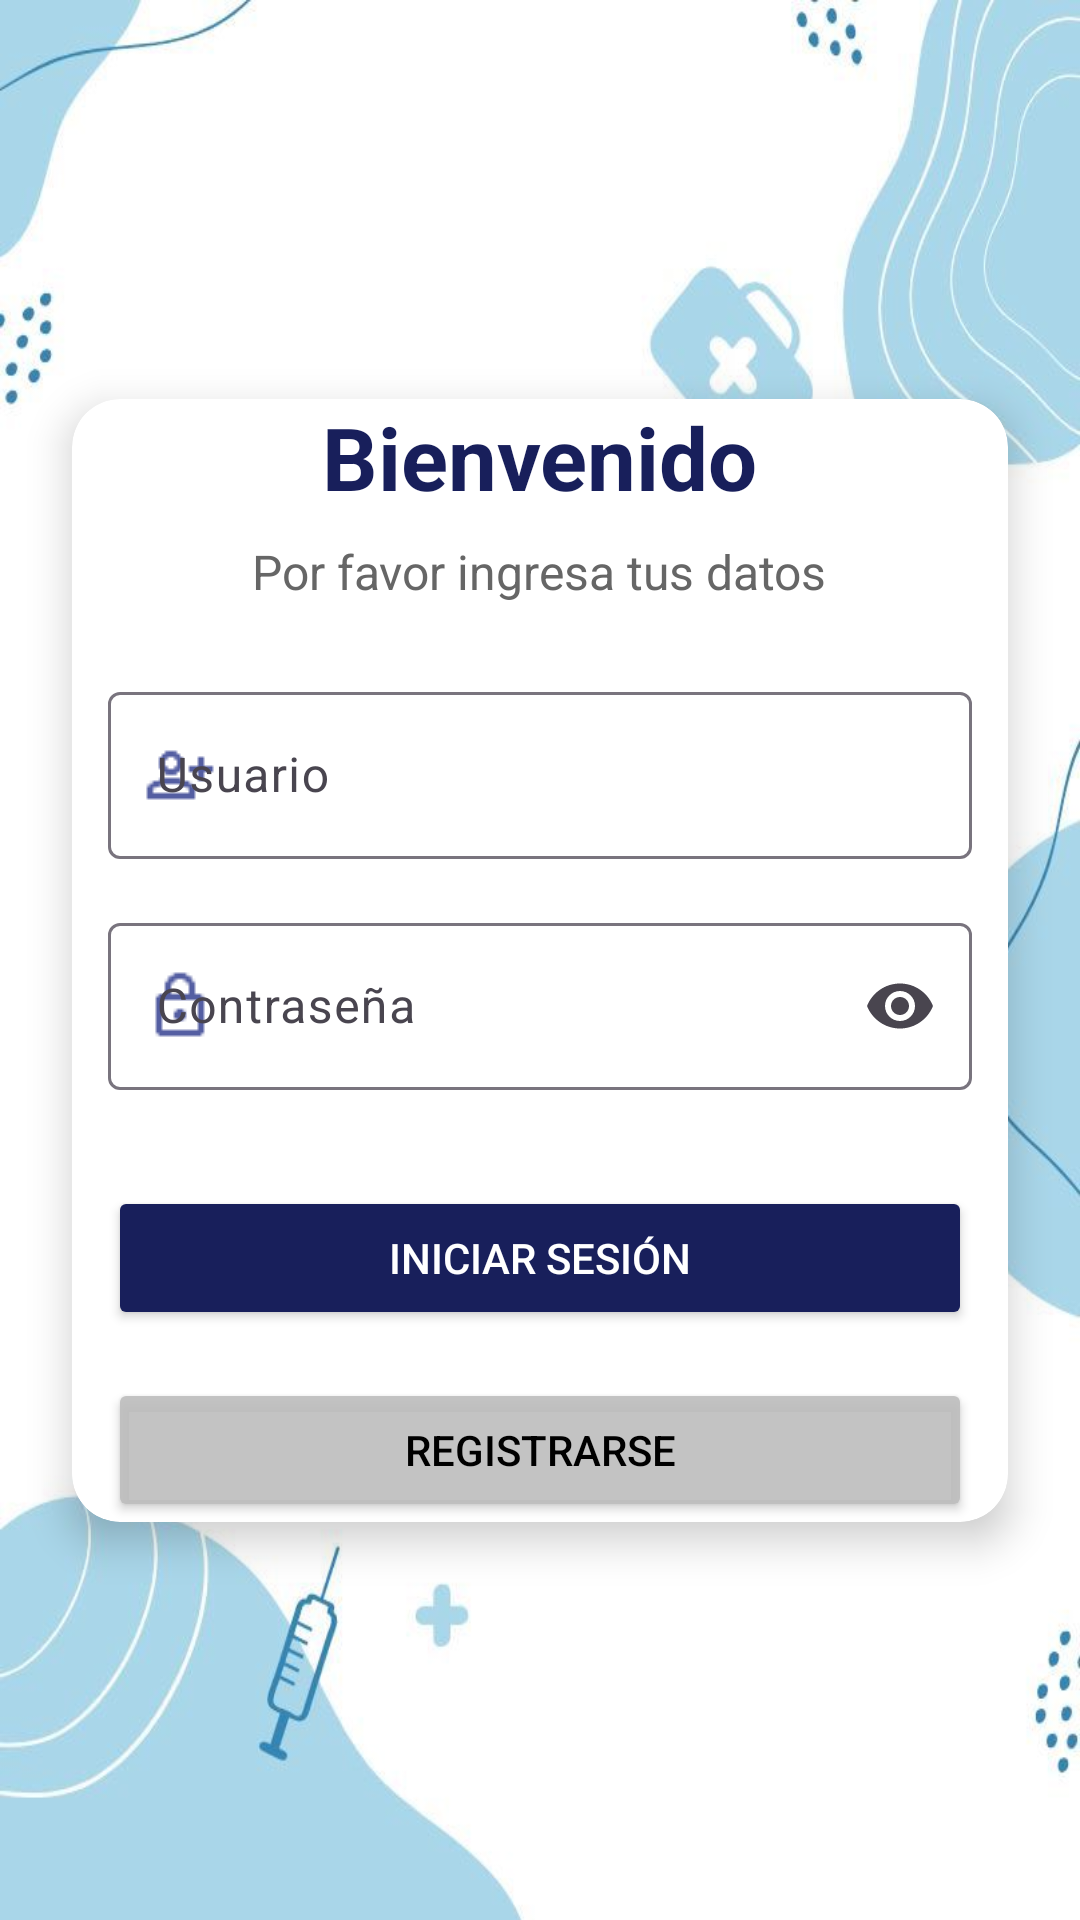

Write the Android layout XML for this screen, with the resource values it uses.
<!-- AndroidManifest.xml: application theme Theme.MediPet -->
<!-- res/layout/activity_login.xml -->
<?xml version="1.0" encoding="utf-8"?>
<androidx.constraintlayout.widget.ConstraintLayout xmlns:android="http://schemas.android.com/apk/res/android"
    xmlns:app="http://schemas.android.com/apk/res-auto"
    xmlns:tools="http://schemas.android.com/tools"
    android:id="@+id/main"
    android:layout_width="match_parent"
    android:layout_height="match_parent"
    android:background="@drawable/fonditobeliko"
    tools:context=".LoginActivity">

    
    <androidx.cardview.widget.CardView
        android:id="@+id/cardLogin"
        android:layout_width="0dp"
        android:layout_height="wrap_content"
        android:layout_margin="24dp"
        android:padding="24dp"
        app:cardCornerRadius="16dp"
        app:cardElevation="8dp"
        app:layout_constraintTop_toTopOf="parent"
        app:layout_constraintBottom_toBottomOf="parent"
        app:layout_constraintStart_toStartOf="parent"
        app:layout_constraintEnd_toEndOf="parent">

        <LinearLayout
            android:layout_width="match_parent"
            android:layout_height="wrap_content"
            android:orientation="vertical"
            android:gravity="center_horizontal">

            
            <TextView
                android:id="@+id/txtTitulo"
                android:layout_width="wrap_content"
                android:layout_height="wrap_content"
                android:text="Bienvenido"
                android:textSize="29sp"
                android:textStyle="bold"
                android:textColor="#181F5B"
                android:layout_marginBottom="8dp" />

            
            <TextView
                android:id="@+id/txtSubtitulo"
                android:layout_width="wrap_content"
                android:layout_height="wrap_content"
                android:text="Por favor ingresa tus datos"
                android:textSize="16sp"
                android:textColor="#666666"
                android:layout_marginBottom="24dp" />

            
            <com.google.android.material.textfield.TextInputLayout
                android:layout_width="match_parent"
                android:layout_height="wrap_content"
                android:layout_marginStart="12dp"
                android:layout_marginEnd="12dp"
                android:layout_marginBottom="16dp"
                android:hint="Usuario"
                app:startIconDrawable="@drawable/people"
                app:startIconTint="#545EA2"
                app:endIconMode="clear_text">

                <com.google.android.material.textfield.TextInputEditText
                    android:id="@+id/edtUsuario"
                    android:layout_width="match_parent"
                    android:layout_height="wrap_content"
                    android:inputType="text" />
            </com.google.android.material.textfield.TextInputLayout>

            
            <com.google.android.material.textfield.TextInputLayout
                android:layout_width="match_parent"
                android:layout_height="wrap_content"
                android:layout_marginStart="12dp"
                android:layout_marginEnd="12dp"
                android:layout_marginBottom="32dp"
                android:hint="Contraseña"
                app:startIconDrawable="@drawable/lock"
                app:startIconTint="#545EA2"
                app:endIconMode="password_toggle">

                <com.google.android.material.textfield.TextInputEditText
                    android:id="@+id/edtContrasena"
                    android:layout_width="match_parent"
                    android:layout_height="wrap_content"
                    android:inputType="textPassword" />
            </com.google.android.material.textfield.TextInputLayout>

            
            <Button
                android:id="@+id/btnLogin"
                android:layout_width="match_parent"
                android:layout_height="wrap_content"
                android:text="Iniciar sesión"
                android:backgroundTint="#181F5B"
                android:textColor="#FFFFFF"
                android:layout_marginStart="12dp"
                android:layout_marginEnd="12dp"
                android:layout_marginBottom="16dp" />

            
            <Button
                android:id="@+id/btnIrARegistro"
                android:layout_width="match_parent"
                android:layout_height="wrap_content"
                android:text="Registrarse"
                android:backgroundTint="#E6BDBDBD"
                android:textColor="#000000"
                android:layout_marginStart="12dp"
                android:layout_marginEnd="12dp" />

        </LinearLayout>
    </androidx.cardview.widget.CardView>

</androidx.constraintlayout.widget.ConstraintLayout>
<!-- resources referenced by this layout -->
<resources>
  <!-- drawable fonditobeliko: jpg bitmap (drawable, 27732 bytes) -->
  <!-- drawable lock: png bitmap (drawable, 314 bytes) -->
  <!-- drawable people: png bitmap (drawable, 378 bytes) -->
  <style name="Theme.MediPet" parent="Base.Theme.MediPet" />
  <style name="Base.Theme.MediPet" parent="Theme.Material3.DayNight.NoActionBar">
          parent="Theme.MaterialComponents.DayNight.DarkActionBar"&gt;
          
          <item name="colorPrimary">@color/lavender</item>
          <item name="colorPrimaryVariant">@color/lavender</item>
          <item name="colorOnPrimary">@color/white</item>
          
          <item name="colorSecondary">@color/teal_200</item>
          <item name="colorSecondaryVariant">@color/teal_700</item>
          <item name="colorOnSecondary">@color/black</item>
          
          <item name="android:statusBarColor">?attr/colorPrimaryVariant</item>
      </style>
  <color name="lavender">#8692f7</color>
  <color name="white">#FFFFFFFF</color>
  <color name="teal_200">#FF03DAC5</color>
  <color name="teal_700">#FF018786</color>
  <color name="black">#FF000000</color>
</resources>
